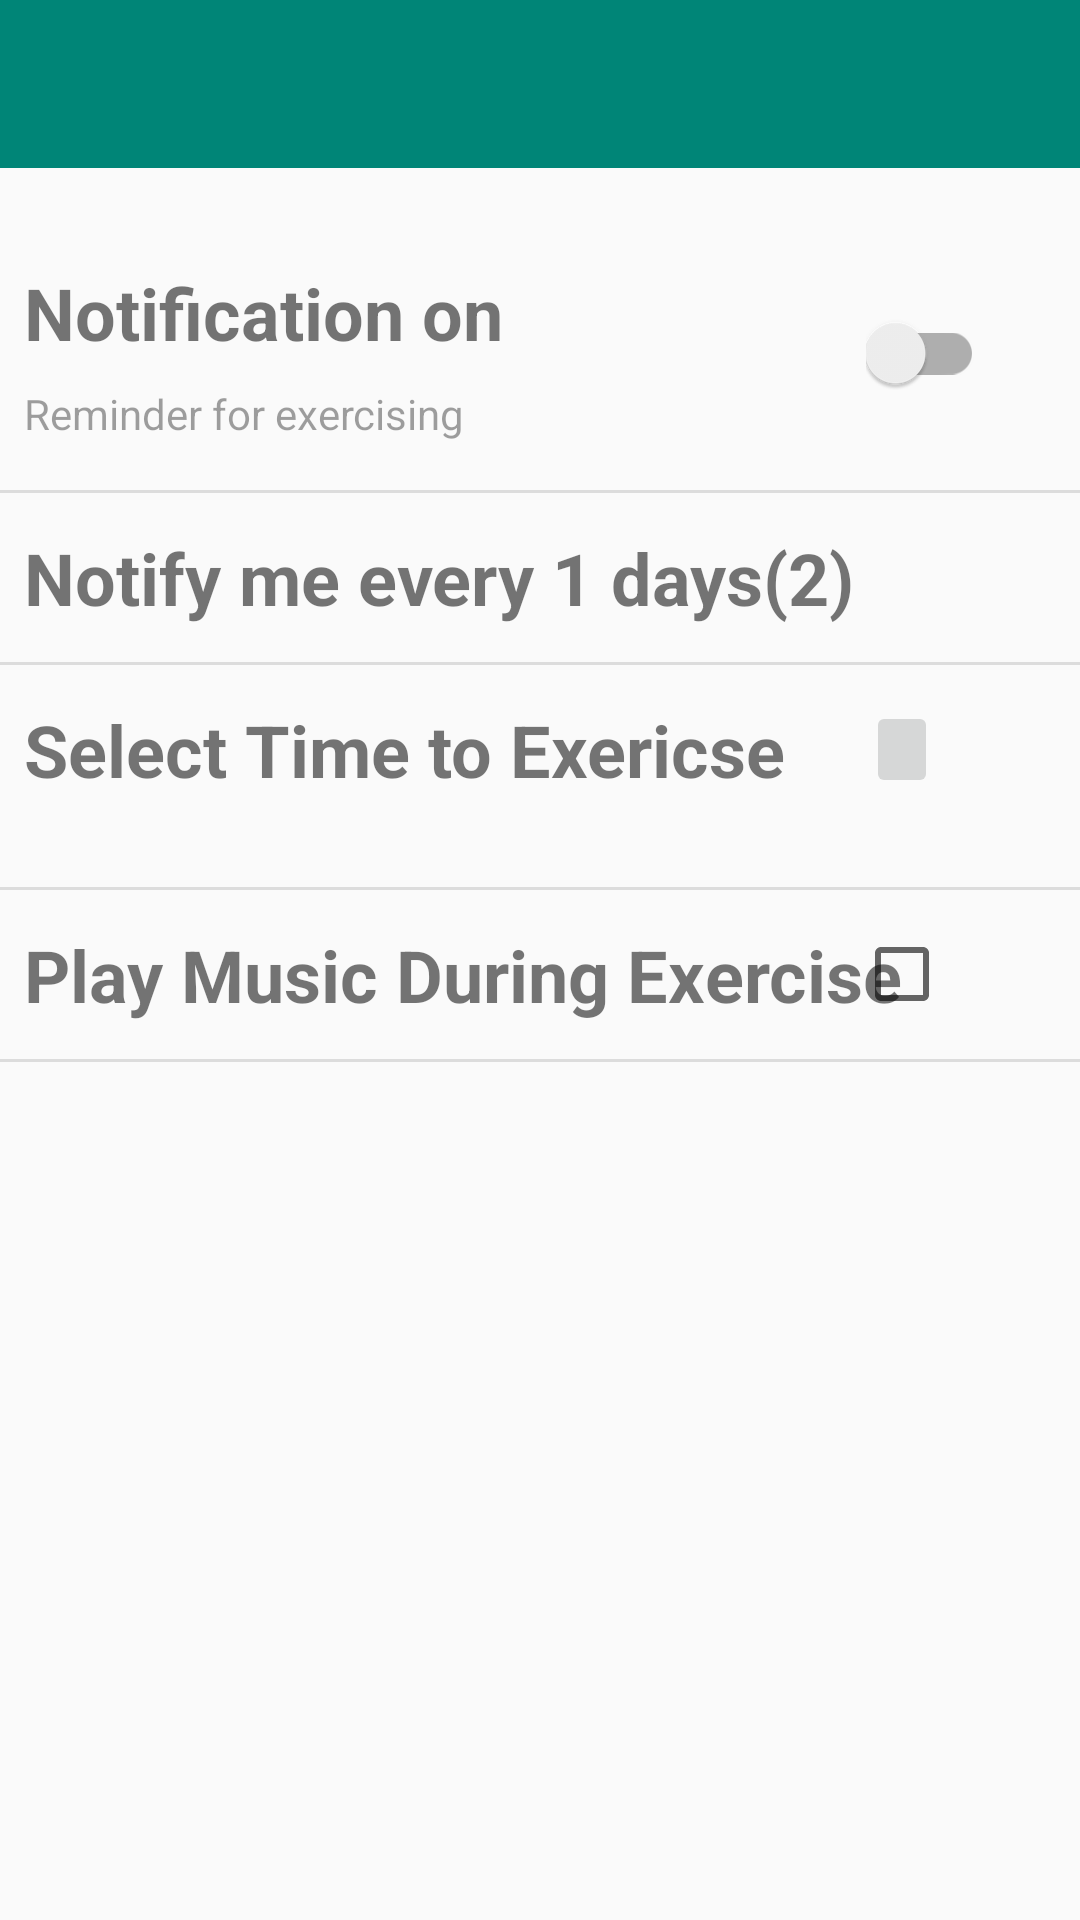

Produce the Android XML layout that renders to this screen, including the resource entries it uses.
<!-- AndroidManifest.xml: application theme AppTheme -->
<!-- res/layout/activity_settings.xml -->
<?xml version="1.0" encoding="utf-8"?>
<androidx.constraintlayout.widget.ConstraintLayout xmlns:android="http://schemas.android.com/apk/res/android"
    xmlns:app="http://schemas.android.com/apk/res-auto"
    xmlns:tools="http://schemas.android.com/tools"
    android:layout_width="match_parent"
    android:layout_height="match_parent"
    tools:context=".SettingsActivity">

    <androidx.appcompat.widget.Toolbar
        android:id="@+id/sett_toolbar"
        android:layout_width="0dp"
        android:layout_height="wrap_content"
        android:background="?attr/colorPrimary"
        android:minHeight="?attr/actionBarSize"
        android:theme="?attr/actionBarTheme"
        app:layout_constraintEnd_toEndOf="parent"
        app:layout_constraintStart_toStartOf="parent"
        app:layout_constraintTop_toTopOf="parent" />

    <TextView
        android:id="@+id/sett_noti_time_text"
        android:layout_width="wrap_content"
        android:layout_height="wrap_content"
        android:layout_marginTop="12dp"
        android:text="Select Time to Exericse"
        android:textSize="24sp"
        android:textStyle="bold"
        app:layout_constraintStart_toStartOf="@+id/sett_notii_everyday_text"
        app:layout_constraintTop_toBottomOf="@+id/divider2" />

    <ImageButton
        android:id="@+id/sett_date_btn"
        android:layout_width="wrap_content"
        android:layout_height="0dp"
        app:layout_constraintBottom_toBottomOf="@+id/sett_noti_time_text"
        app:layout_constraintStart_toStartOf="@+id/sett_noti_switch"
        app:layout_constraintTop_toTopOf="@+id/sett_noti_time_text"
        app:srcCompat="@drawable/ic_calendar" />

    <View
        android:id="@+id/divider"
        android:layout_width="409dp"
        android:layout_height="1dp"
        android:layout_marginStart="16dp"
        android:layout_marginTop="16dp"
        android:layout_marginEnd="16dp"
        android:background="?android:attr/listDivider"
        app:layout_constraintEnd_toEndOf="parent"
        app:layout_constraintStart_toStartOf="parent"
        app:layout_constraintTop_toBottomOf="@+id/sett_noti_switch_desc" />

    <TextView
        android:id="@+id/sett_noti_switch_title"
        android:layout_width="wrap_content"
        android:layout_height="wrap_content"
        android:layout_marginStart="8dp"
        android:layout_marginTop="32dp"
        android:text="Notification on"
        android:textSize="24sp"
        android:textStyle="bold"
        app:layout_constraintStart_toStartOf="parent"
        app:layout_constraintTop_toBottomOf="@+id/sett_toolbar" />

    <TextView
        android:id="@+id/sett_noti_switch_desc"
        android:layout_width="wrap_content"
        android:layout_height="wrap_content"
        android:layout_marginTop="8dp"
        android:alpha="0.7"
        android:text="Reminder for exercising"
        app:layout_constraintStart_toStartOf="@+id/sett_noti_switch_title"
        app:layout_constraintTop_toBottomOf="@+id/sett_noti_switch_title" />

    <androidx.appcompat.widget.SwitchCompat
        android:id="@+id/sett_noti_switch"
        android:layout_width="wrap_content"
        android:layout_height="wrap_content"
        android:layout_marginEnd="32dp"
        app:layout_constraintBottom_toBottomOf="@+id/sett_noti_switch_desc"
        app:layout_constraintEnd_toEndOf="parent"
        app:layout_constraintTop_toTopOf="@+id/sett_noti_switch_title" />

    <View
        android:id="@+id/divider2"
        android:layout_width="409dp"
        android:layout_height="1dp"
        android:layout_marginTop="12dp"
        android:background="?android:attr/listDivider"
        app:layout_constraintEnd_toEndOf="@+id/divider"
        app:layout_constraintStart_toStartOf="@+id/divider"
        app:layout_constraintTop_toBottomOf="@+id/sett_notii_everyday_text" />

    <TextView
        android:id="@+id/sett_notii_everyday_text"
        android:layout_width="wrap_content"
        android:layout_height="wrap_content"
        android:layout_marginTop="12dp"
        android:text="Notify me every 1 days(2)"
        android:textSize="24sp"
        android:textStyle="bold"
        app:layout_constraintStart_toStartOf="@+id/sett_noti_switch_desc"
        app:layout_constraintTop_toBottomOf="@+id/divider" />

    <View
        android:id="@+id/divider3"
        android:layout_width="409dp"
        android:layout_height="1dp"
        android:background="?android:attr/listDivider"
        app:layout_constraintEnd_toEndOf="@+id/divider2"
        app:layout_constraintHorizontal_bias="1.0"
        app:layout_constraintStart_toStartOf="@+id/divider2"
        app:layout_constraintTop_toBottomOf="@id/sett_time_sub" />

    <TextView
        android:id="@+id/sett_time_sub"
        android:layout_width="wrap_content"
        android:layout_height="wrap_content"
        android:layout_marginTop="8dp"
        android:alpha="0.7"
        android:textSize="16sp"
        app:layout_constraintStart_toStartOf="@+id/sett_noti_time_text"
        app:layout_constraintTop_toBottomOf="@+id/sett_noti_time_text" />

    <TextView
        android:id="@+id/sett_music_checkbox_text"
        android:layout_width="wrap_content"
        android:layout_height="wrap_content"
        android:layout_marginTop="12dp"
        android:text="Play Music During Exercise"
        android:textSize="24sp"
        android:textStyle="bold"
        app:layout_constraintStart_toStartOf="@+id/sett_noti_time_text"
        app:layout_constraintTop_toBottomOf="@+id/divider3" />

    <CheckBox
        android:id="@+id/sett_music_checkbox"
        android:layout_width="wrap_content"
        android:layout_height="0dp"
        app:layout_constraintBottom_toBottomOf="@+id/sett_music_checkbox_text"
        app:layout_constraintEnd_toEndOf="@+id/sett_date_btn"
        app:layout_constraintStart_toStartOf="@+id/sett_date_btn"
        app:layout_constraintTop_toTopOf="@+id/sett_music_checkbox_text" />

    <View
        android:id="@+id/divider4"
        android:layout_width="409dp"
        android:layout_height="1dp"
        android:layout_marginTop="12dp"
        android:background="?android:attr/listDivider"
        app:layout_constraintEnd_toEndOf="@+id/divider3"
        app:layout_constraintStart_toStartOf="@+id/divider3"
        app:layout_constraintTop_toBottomOf="@+id/sett_music_checkbox_text" />

</androidx.constraintlayout.widget.ConstraintLayout>
<!-- resources referenced by this layout -->
<resources>
  <style name="AppTheme" parent="Theme.AppCompat.Light.NoActionBar">
          
          <item name="colorPrimary">@color/colorPrimary</item>
          <item name="colorPrimaryDark">@color/colorPrimaryDark</item>
          <item name="colorAccent">@color/colorAccent</item>
          <item name="android:windowAnimationStyle">@style/CustomActivityAnimation</item>
      </style>
  <color name="colorPrimary">#008577</color>
  <color name="colorPrimaryDark">#00574B</color>
  <color name="colorAccent">#D81B60</color>
  <style name="CustomActivityAnimation" parent="@android:style/Animation.Activity">
          <item name="android:activityOpenEnterAnimation">@anim/slide_in_right</item>
          <item name="android:activityOpenExitAnimation">@anim/slide_out_left</item>
          <item name="android:activityCloseEnterAnimation">@anim/slide_in_left</item>
          <item name="android:activityCloseExitAnimation">@anim/slide_out_right</item>
      </style>
</resources>
